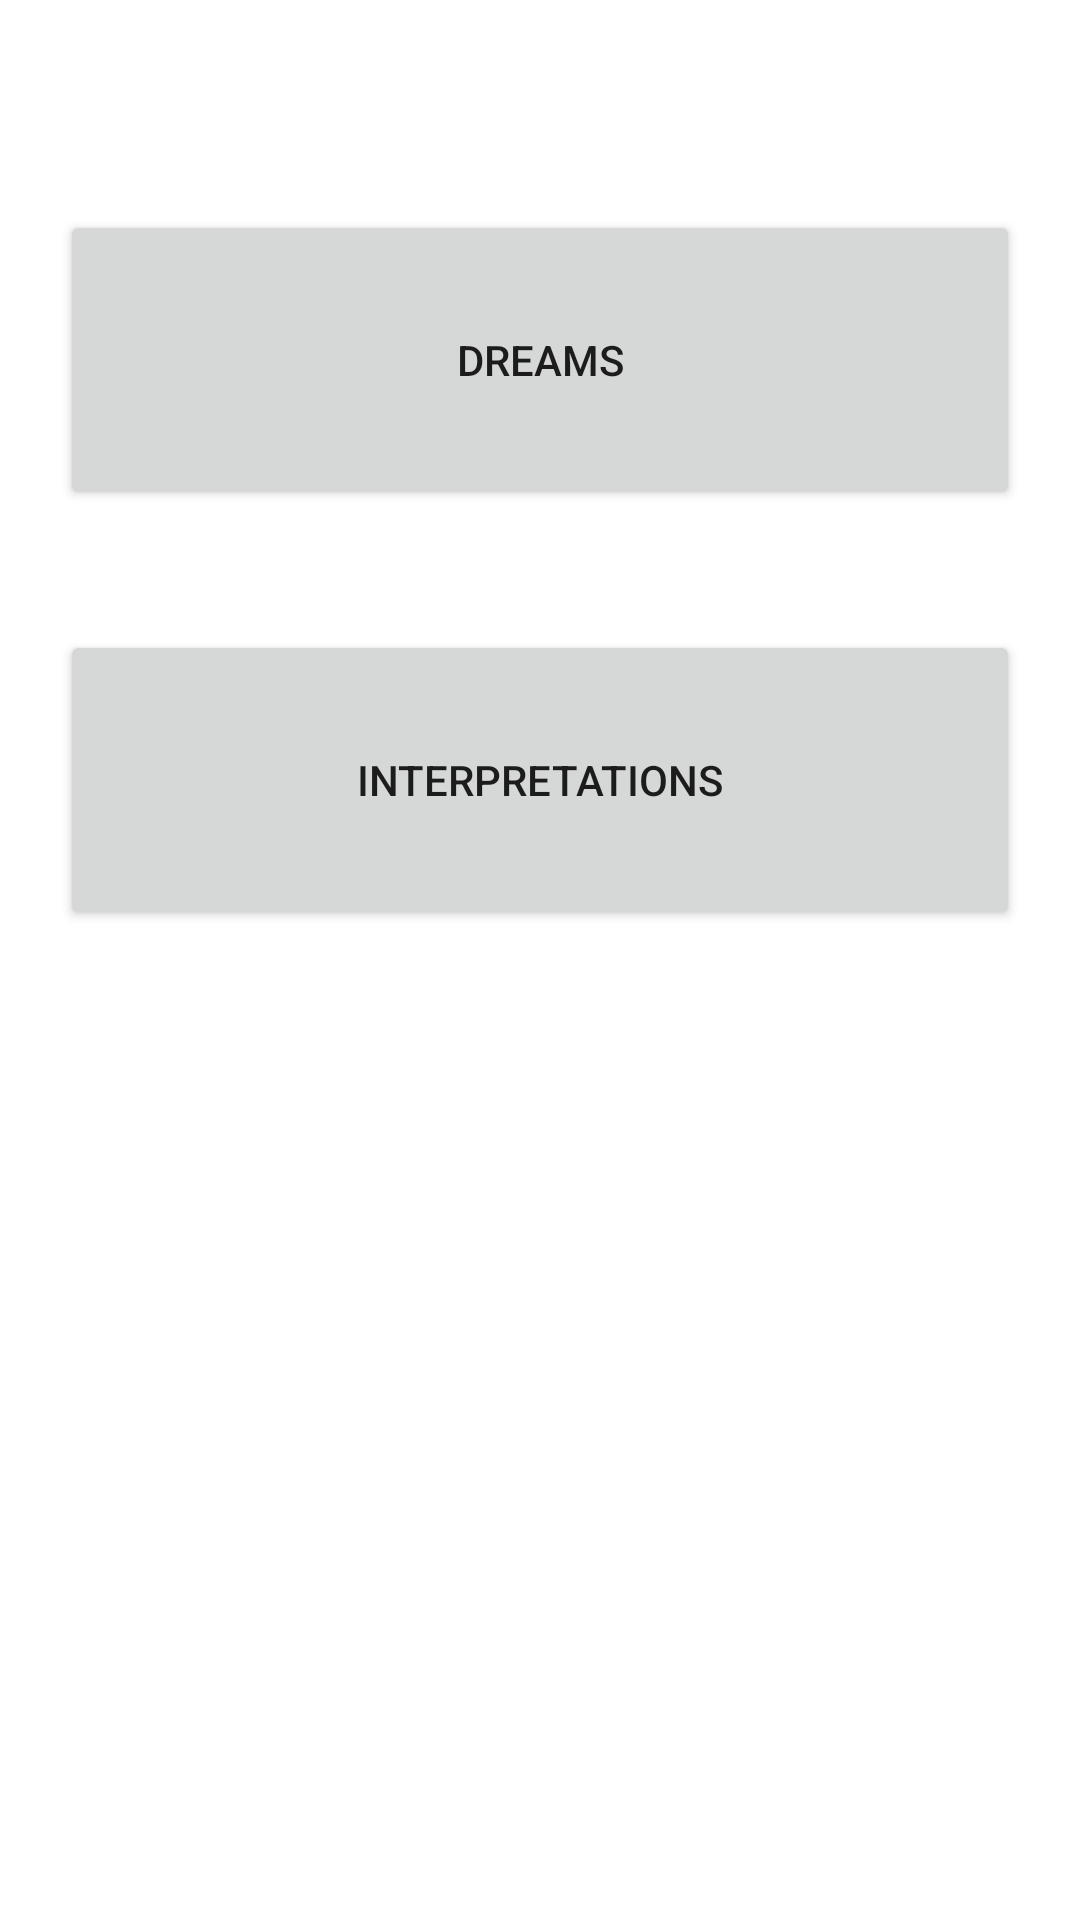

Android layout source for this screen:
<!-- AndroidManifest.xml: application theme Theme.DreamJournal -->
<!-- res/layout/activity_main.xml -->
<?xml version="1.0" encoding="utf-8"?>
<LinearLayout xmlns:android="http://schemas.android.com/apk/res/android"
    xmlns:app="http://schemas.android.com/apk/res-auto"
    xmlns:tools="http://schemas.android.com/tools"
    android:layout_width="match_parent"
    android:layout_height="match_parent"
    tools:context=".MainActivity"
    android:orientation="vertical">

    <View
        android:id="@+id/view"
        android:layout_width="match_parent"
        android:layout_height="50dp"/>

    <Button
        android:id="@+id/btnDreamListActivity"
        android:layout_width="match_parent"
        android:layout_height="100dp"
        android:layout_margin="20dp"
        android:text="@string/btnDreamListActivity"
        android:onClick="buttonPressed"/>

    <Button
        android:id="@+id/btnSymbolListActivity"
        android:layout_width="match_parent"
        android:layout_height="100dp"
        android:layout_margin="20dp"
        android:text="@string/btnSymbolListActivity"
        android:onClick="buttonPressed"/>

</LinearLayout>
<!-- resources referenced by this layout -->
<resources>
  <string name="btnDreamListActivity">Dreams</string>
  <string name="btnSymbolListActivity">Interpretations</string>
  <style name="Theme.DreamJournal" parent="Theme.MaterialComponents.DayNight.DarkActionBar">
          
          <item name="colorPrimary">@color/purple_500</item>
          <item name="colorPrimaryVariant">@color/purple_700</item>
          <item name="colorOnPrimary">@color/white</item>
          
          <item name="colorSecondary">@color/teal_200</item>
          <item name="colorSecondaryVariant">@color/teal_700</item>
          <item name="colorOnSecondary">@color/black</item>
          
          <item name="android:statusBarColor">?attr/colorPrimaryVariant</item>
          
      </style>
  <color name="purple_500">#534a87</color>
  <color name="purple_700">#272642</color>
  <color name="white">#FFFFFFFF</color>
  <color name="teal_200">#FF03DAC5</color>
  <color name="teal_700">#FF018786</color>
  <color name="black">#FF000000</color>
</resources>
